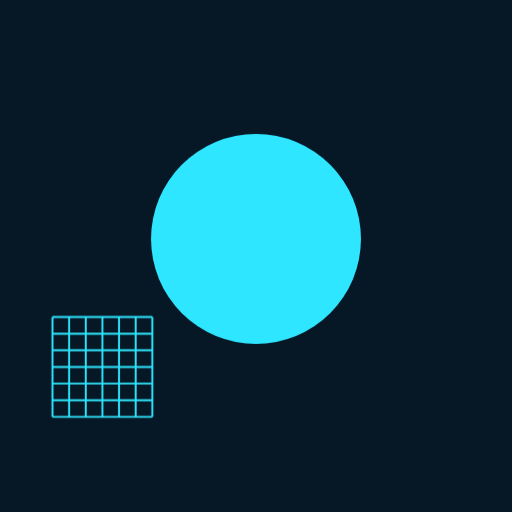
t = 0.00 s
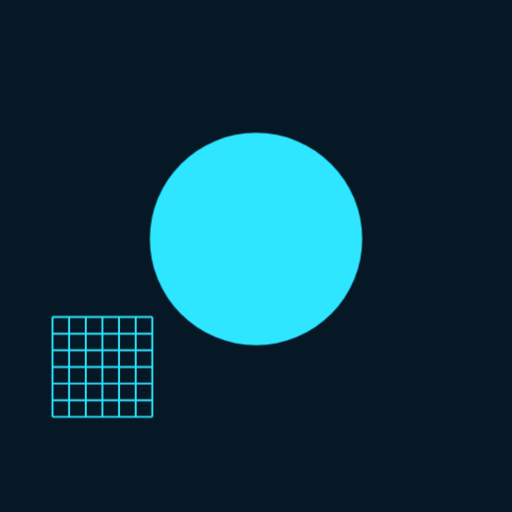
t = 0.50 s
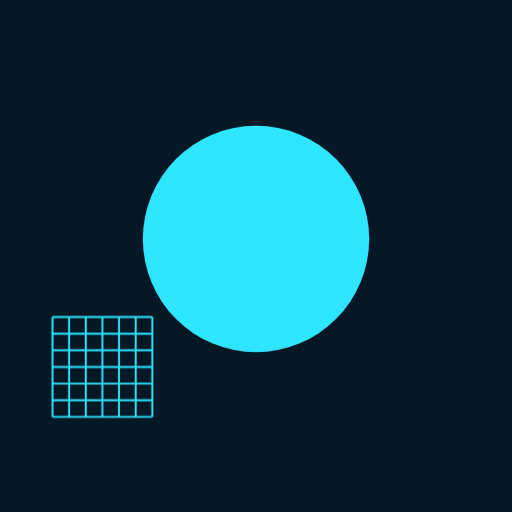
t = 1.50 s
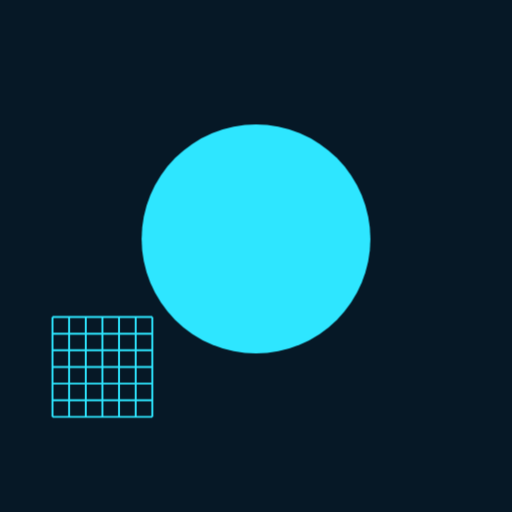
t = 2.00 s
t = 2.50 s: frame unchanged from t = 1.50 s, image omitted
t = 3.50 s: frame unchanged from t = 0.50 s, image omitted

The animated SVG that drew these frames (rendered in a browser with its animation timeline set to each time). Animation: 1 CSS @keyframes rule; one cycle of 4.00 s, repeats indefinitely.

<?xml version="1.0" encoding="UTF-8"?>
<svg xmlns="http://www.w3.org/2000/svg" viewBox="0 0 120 120" data-name="9bd0b2ef3159-17974158467618047">
<style>
.c0{animation:k_latir 4s ease-in-out infinite}
@keyframes k_latir{0%,100%{transform:scale(1)}50%{transform:scale(1.09)}}
</style>
<rect width="120" height="120" fill="#061826"/>
<g id="capa-0-protagonista" transform="translate(60,56)" data-rol="protagonista" data-gesto="latir" data-ritmo="4s" data-figura="disco"><title>protagonista - disco</title><g class="c0"><g transform="scale(30)"><circle r=".82" fill="#2ee6ff"/></g></g></g>
<g id="capa-1-satelite_3" transform="translate(24,86)" data-rol="satelite_3" data-gesto="quieto" data-ritmo="4s" data-figura="grilla"><title>satelite_3 - grilla</title><g class="c1"><g transform="scale(13)"><line x1="-0.900" y1="-.9" x2="-0.900" y2=".9" stroke="#2ee6ff" stroke-width=".035"/><line x1="-.9" y1="-0.900" x2=".9" y2="-0.900" stroke="#2ee6ff" stroke-width=".035"/><line x1="-0.600" y1="-.9" x2="-0.600" y2=".9" stroke="#2ee6ff" stroke-width=".035"/><line x1="-.9" y1="-0.600" x2=".9" y2="-0.600" stroke="#2ee6ff" stroke-width=".035"/><line x1="-0.300" y1="-.9" x2="-0.300" y2=".9" stroke="#2ee6ff" stroke-width=".035"/><line x1="-.9" y1="-0.300" x2=".9" y2="-0.300" stroke="#2ee6ff" stroke-width=".035"/><line x1="-0.000" y1="-.9" x2="-0.000" y2=".9" stroke="#2ee6ff" stroke-width=".035"/><line x1="-.9" y1="-0.000" x2=".9" y2="-0.000" stroke="#2ee6ff" stroke-width=".035"/><line x1="0.300" y1="-.9" x2="0.300" y2=".9" stroke="#2ee6ff" stroke-width=".035"/><line x1="-.9" y1="0.300" x2=".9" y2="0.300" stroke="#2ee6ff" stroke-width=".035"/><line x1="0.600" y1="-.9" x2="0.600" y2=".9" stroke="#2ee6ff" stroke-width=".035"/><line x1="-.9" y1="0.600" x2=".9" y2="0.600" stroke="#2ee6ff" stroke-width=".035"/><line x1="0.900" y1="-.9" x2="0.900" y2=".9" stroke="#2ee6ff" stroke-width=".035"/><line x1="-.9" y1="0.900" x2=".9" y2="0.900" stroke="#2ee6ff" stroke-width=".035"/></g></g></g>
</svg>
